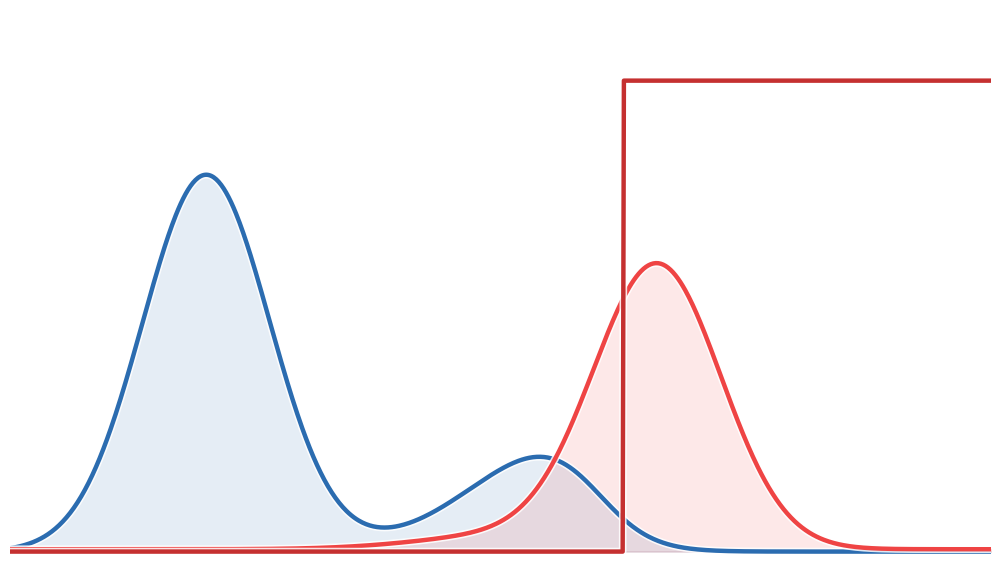

Python code for this plot:
import numpy as np
import matplotlib.pyplot as plt
import matplotlib.patheffects as pe

# -----------------------------
# Data (stylized to match sketch)
# -----------------------------
x = np.linspace(0, 10, 800)

def gauss(x, mu, sig):
    return np.exp(-0.5 * ((x - mu) / sig) ** 2)

# p_theta(x|c): add baseline support that persists past the harmful threshold
core = 0.8 * gauss(x, 2.0, 0.65) + 0.25 * gauss(x, 5.8, 1.0)
gate = 1 / (1 + np.exp(3.2 * (x - 6.0)))         # shuts off core on the right
# baseline = 0.015                                  # everywhere
# tail = 0.10 * (1 / (1 + np.exp(-2.2 * (x - 6.2))))  # turns on after threshold
p = core * gate #+ baseline #+ tail
p = np.clip(p, 0, None)

# q_phi(x|c): make it spikier (narrower sigmas + slightly higher peak)
q = (
    0.6 * gauss(x, 6.6, 0.65) +   # main spike near boundary
    0.03 * gauss(x, 5.10, 0.90) #+   # gentle shoulder
    # 0.010 * gauss(x, 0.25, 0.25)    # tiny left blip
) + 0.005
q = np.clip(q, 0, None)

# harmful indicator (step)
x0 = 6.25
h = (x >= x0).astype(float)

# -----------------------------
# Global styling (pretty mode)
# -----------------------------
plt.rcParams.update({
    "figure.dpi": 180,
    "savefig.dpi": 300,
    "font.size": 13,
    "axes.labelsize": 14,
    "axes.linewidth": 1.1,
    "axes.edgecolor": "0.15",
    "xtick.color": "0.15",
    "ytick.color": "0.15",
    "text.color": "0.15",
    "mathtext.fontset": "stix",
    "font.family": "DejaVu Sans",
})

fig, ax = plt.subplots(figsize=(10.2, 5.9))
ax.set_facecolor("white")

# ax.grid(True, which="major", linewidth=0.9, alpha=0.14)
# ax.grid(True, which="minor", linewidth=0.6, alpha=0.08)
# ax.minorticks_on()

blue  = "#2B6CB0"
green = "#2F855A"
red   = "#C53030"
dark_red = "#991B1B"
light_red = "#EF4444"

outline = [pe.Stroke(linewidth=5.5, foreground="white", alpha=0.85), pe.Normal()]

# -----------------------------
# Light fills under p and q
# -----------------------------
ax.fill_between(x, 0, p, color=blue,  alpha=0.12, zorder=1)
ax.fill_between(x, 0, q, color=light_red, alpha=0.12, zorder=1)

# Curves
ax.plot(x, p, color=blue,  linewidth=3.2, solid_capstyle="round",
        path_effects=outline, zorder=3)
ax.plot(x, q, color=light_red, linewidth=3.2, solid_capstyle="round",
        path_effects=outline, zorder=3)
ax.plot(x, h, color=red,   linewidth=3.2, solid_capstyle="butt",
        path_effects=outline, zorder=3)

# -----------------------------
# Axes (no text/callouts; you'll do in Figma)
# -----------------------------
ax.set_xlim(0, 10)
ax.set_ylim(-0.02, 1.15)
ax.set_xticks([])
ax.set_yticks([])
# ax.set_yticks([0.0, 0.5, 1.0])
# ax.set_yticklabels(["0.0", "0.5", "1.0"])

for spine in ["top", "right", "bottom", "left"]:
    ax.spines[spine].set_visible(False)

# Arrowed axes (still present, but no labels)
# ax.annotate("", xy=(10.05, 0), xytext=(0, 0),
#             arrowprops=dict(arrowstyle="->", lw=1.6, color="0.15"),
#             annotation_clip=False)
# ax.annotate("", xy=(0, 1.17), xytext=(0, 0),
#             arrowprops=dict(arrowstyle="->", lw=1.6, color="0.15"),
#             annotation_clip=False)

plt.tight_layout()
plt.savefig("hero_graphic.png", transparent=False, bbox_inches="tight")
plt.close()
